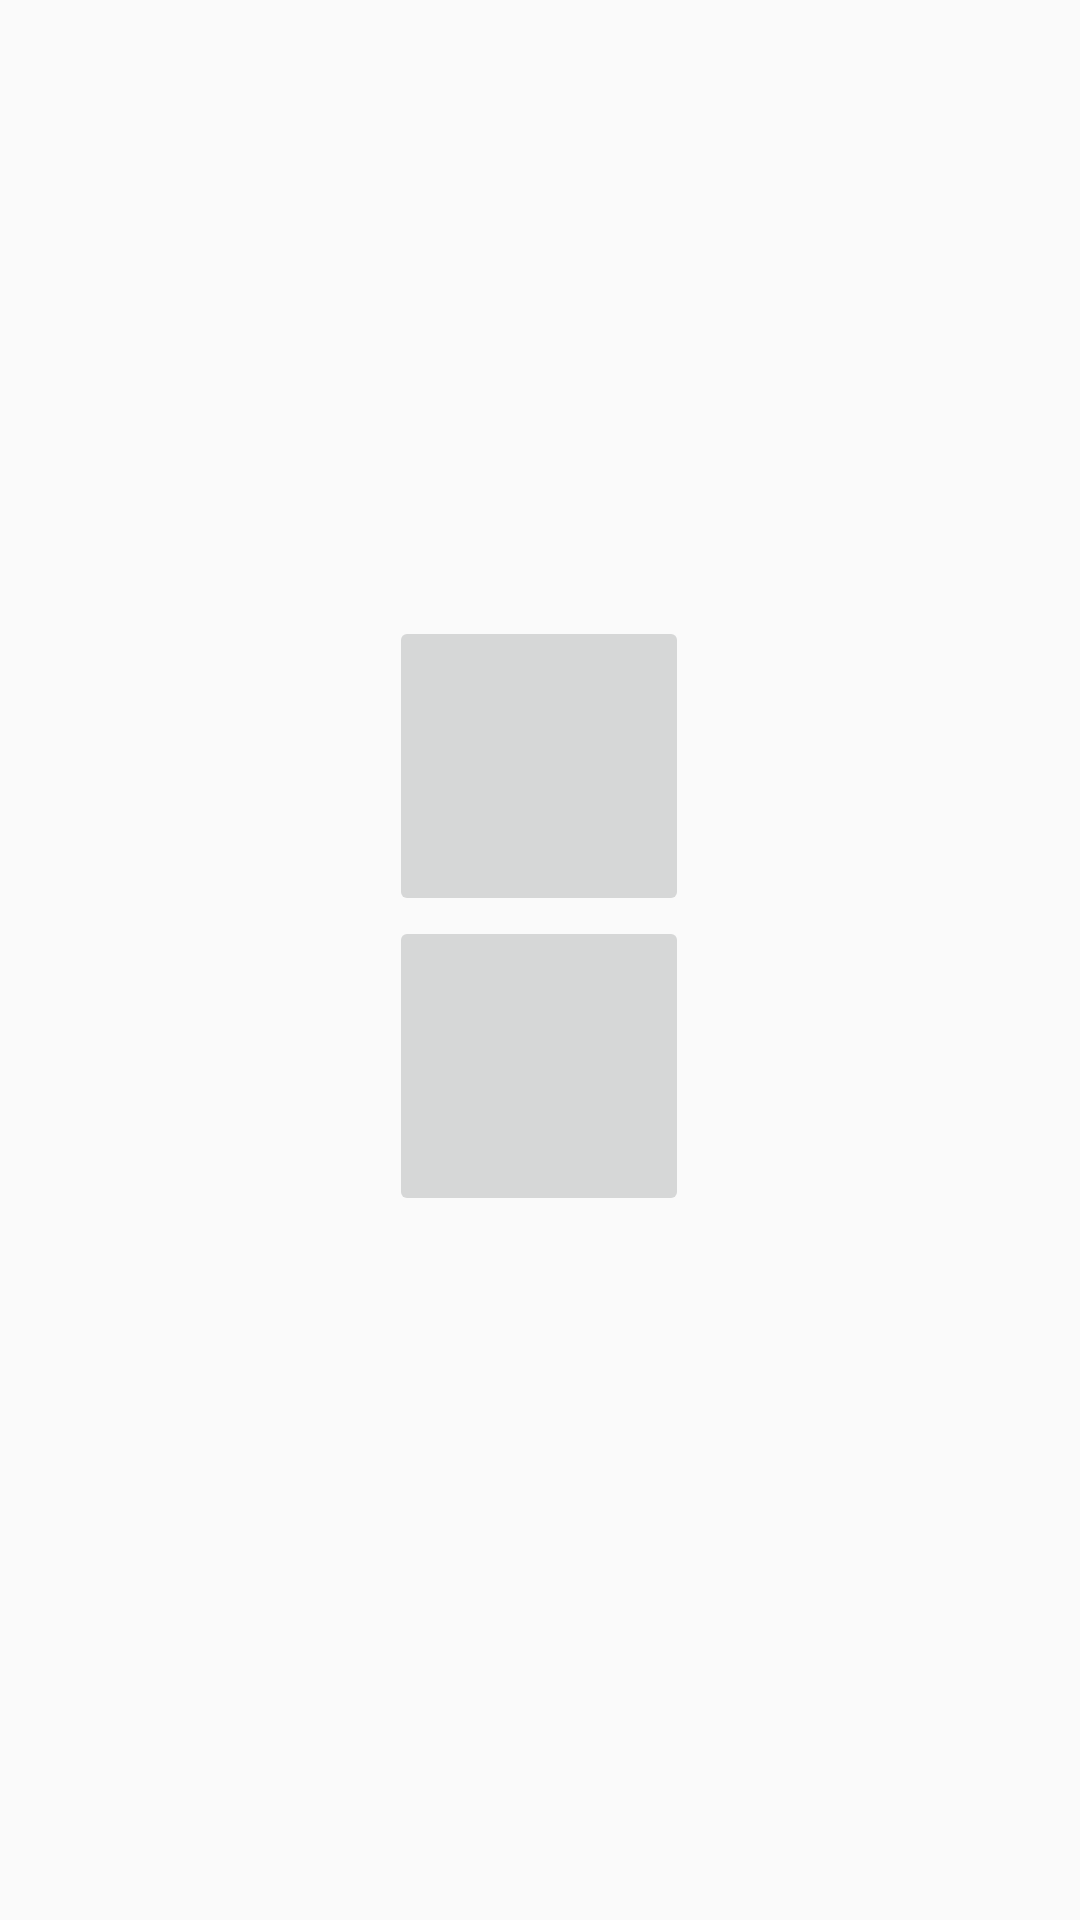

The Android layout XML behind this screen, and the referenced resources:
<!-- AndroidManifest.xml: application theme AppTheme -->
<!-- res/layout/activity_record.xml -->
<?xml version="1.0" encoding="utf-8"?>
<LinearLayout xmlns:android="http://schemas.android.com/apk/res/android"
    xmlns:tools="http://schemas.android.com/tools"
    android:id="@+id/activity_record"
    android:layout_width="match_parent"
    android:layout_height="match_parent"
    android:gravity="center|center_horizontal"
    android:paddingBottom="@dimen/activity_vertical_margin"
    android:paddingLeft="@dimen/activity_horizontal_margin"
    android:paddingRight="@dimen/activity_horizontal_margin"
    android:paddingTop="@dimen/activity_vertical_margin"
    android:screenOrientation="portrait"
    android:orientation="vertical"
    tools:context="in.innovatehub.mobile.ankita_mehta.tinyears.RecordActivity">
    <LinearLayout
        android:layout_width="wrap_content"
        android:layout_height="wrap_content"
        android:layout_below="@+id/linearLayout_record"
        android:orientation="vertical"
        android:gravity="center">

        <TextView
            android:id="@+id/stopCountTimer"
            android:layout_width="wrap_content"
            android:layout_height="wrap_content" />

        <ImageButton
            android:id="@+id/imageButton2"
            android:layout_width="100dp"
            android:layout_height="100dp"
            android:layout_gravity="center"
            android:scaleType="fitXY"
            android:src="@drawable/micicon" />

        <ImageButton
            android:id="@+id/imageButton3"
            android:layout_width="100dp"
            android:layout_height="100dp"
            android:layout_gravity="center"
            android:scaleType="fitXY"
            android:src="@drawable/playicon" />

        <Button
            android:id="@+id/showMeStats"
            android:layout_width="wrap_content"
            android:layout_height="wrap_content"
            android:gravity="center"
            android:visibility="gone"
            android:onClick="loadStats"
            android:text="@string/showMeStats" />

        <Button
            android:id="@+id/recorderApp"
            android:layout_width="wrap_content"
            android:layout_height="wrap_content"
            android:visibility="invisible"
            android:gravity="center"
            android:text="@string/UseRecorderApp" />
    </LinearLayout>

    <LinearLayout
        android:layout_width="wrap_content"
        android:layout_height="wrap_content"
        android:id="@+id/loadStatsLinearLayout"
        android:gravity="center"
        android:visibility="gone"
        android:orientation="vertical">

        <TextView
            android:id="@+id/loadingMessage"
            android:layout_width="match_parent"
            android:layout_height="wrap_content"
            android:gravity="center"
            android:text="@string/loadingMessage"
            />

        <ProgressBar
            android:id="@+id/downloadProgress"
            android:layout_width="match_parent"
            android:layout_height="wrap_content"
            android:indeterminate="true"
            />
    </LinearLayout>

    
</LinearLayout>
<!-- resources referenced by this layout -->
<resources>
  <dimen name="activity_horizontal_margin">16dp</dimen>
  <dimen name="activity_vertical_margin">16dp</dimen>
  <string name="UseRecorderApp">Use Recorder</string>
  <string name="loadingMessage">Please wait while process...</string>
  <string name="showMeStats">View Results</string>
  <style name="AppTheme" parent="Theme.AppCompat.Light.DarkActionBar">
          
          <item name="colorPrimary">@color/colorDarkGreen2</item>
          <item name="colorPrimaryDark">@color/colorDarkGreen</item>
          <item name="colorAccent">@color/colorAccent</item>
      </style>
  <color name="colorDarkGreen2">#3A5F0B</color>
  <color name="colorDarkGreen">#347C2C</color>
  <color name="colorAccent">#FF4081</color>
</resources>
